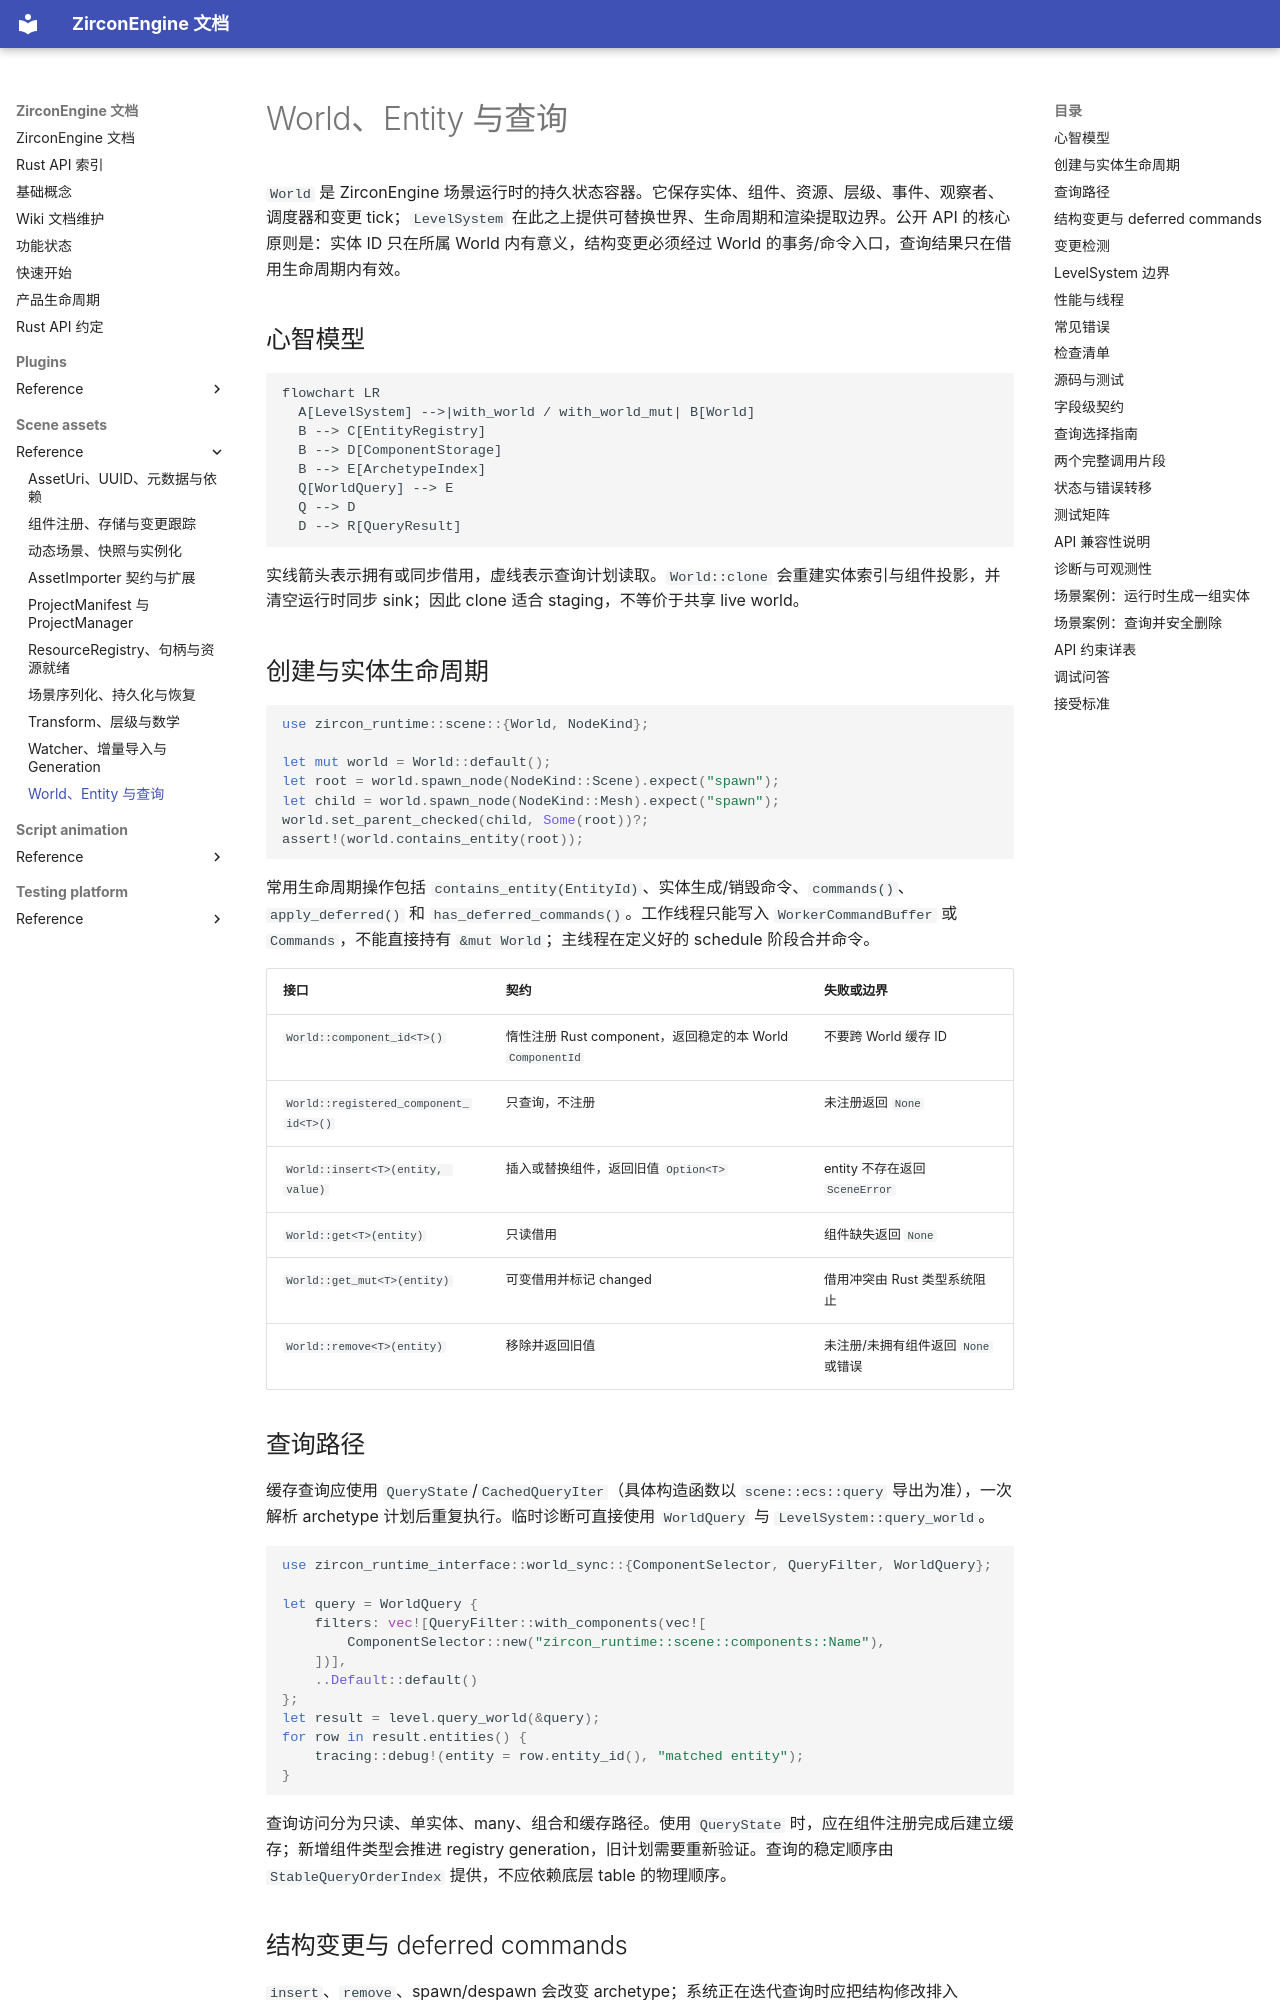

repository: He-Jiahui/ZirconEngine · page: scene-assets/reference/world-entity-query/index.html · generator: mkdocs

---
related_code:
  - zircon_runtime/src/scene/world/world.rs
  - zircon_runtime/src/scene/world/typed_api.rs
  - zircon_runtime/src/scene/ecs/query/mod.rs
  - zircon_runtime/src/scene/ecs/entity/mod.rs
  - zircon_runtime/src/scene/level_system.rs
implementation_files:
  - zircon_runtime/src/scene/world/world.rs
  - zircon_runtime/src/scene/world/typed_api.rs
plan_sources:
  - user: 2026-09-09 场景与资产公开接口详细 Wiki
tests:
  - zircon_runtime/src/scene/inspection/tests/cases.rs
  - zircon_runtime/src/scene/world/generation/tests/cases.rs
doc_type: module-detail
---

# World、Entity 与查询

`World` 是 ZirconEngine 场景运行时的持久状态容器。它保存实体、组件、资源、层级、事件、观察者、调度器和变更 tick；`LevelSystem` 在此之上提供可替换世界、生命周期和渲染提取边界。公开 API 的核心原则是：实体 ID 只在所属 World 内有意义，结构变更必须经过 World 的事务/命令入口，查询结果只在借用生命周期内有效。

## 心智模型

```mermaid
flowchart LR
  A[LevelSystem] -->|with_world / with_world_mut| B[World]
  B --> C[EntityRegistry]
  B --> D[ComponentStorage]
  B --> E[ArchetypeIndex]
  Q[WorldQuery] --> E
  Q --> D
  D --> R[QueryResult]
```

实线箭头表示拥有或同步借用，虚线表示查询计划读取。`World::clone` 会重建实体索引与组件投影，并清空运行时同步 sink；因此 clone 适合 staging，不等价于共享 live world。

## 创建与实体生命周期

```rust
use zircon_runtime::scene::{World, NodeKind};

let mut world = World::default();
let root = world.spawn_node(NodeKind::Scene).expect("spawn");
let child = world.spawn_node(NodeKind::Mesh).expect("spawn");
world.set_parent_checked(child, Some(root))?;
assert!(world.contains_entity(root));
```

常用生命周期操作包括 `contains_entity(EntityId)`、实体生成/销毁命令、`commands()`、`apply_deferred()` 和 `has_deferred_commands()`。工作线程只能写入 `WorkerCommandBuffer` 或 `Commands`，不能直接持有 `&mut World`；主线程在定义好的 schedule 阶段合并命令。

| 接口 | 契约 | 失败或边界 |
| --- | --- | --- |
| `World::component_id<T>()` | 惰性注册 Rust component，返回稳定的本 World `ComponentId` | 不要跨 World 缓存 ID |
| `World::registered_component_id<T>()` | 只查询，不注册 | 未注册返回 `None` |
| `World::insert<T>(entity, value)` | 插入或替换组件，返回旧值 `Option<T>` | entity 不存在返回 `SceneError` |
| `World::get<T>(entity)` | 只读借用 | 组件缺失返回 `None` |
| `World::get_mut<T>(entity)` | 可变借用并标记 changed | 借用冲突由 Rust 类型系统阻止 |
| `World::remove<T>(entity)` | 移除并返回旧值 | 未注册/未拥有组件返回 `None` 或错误 |
